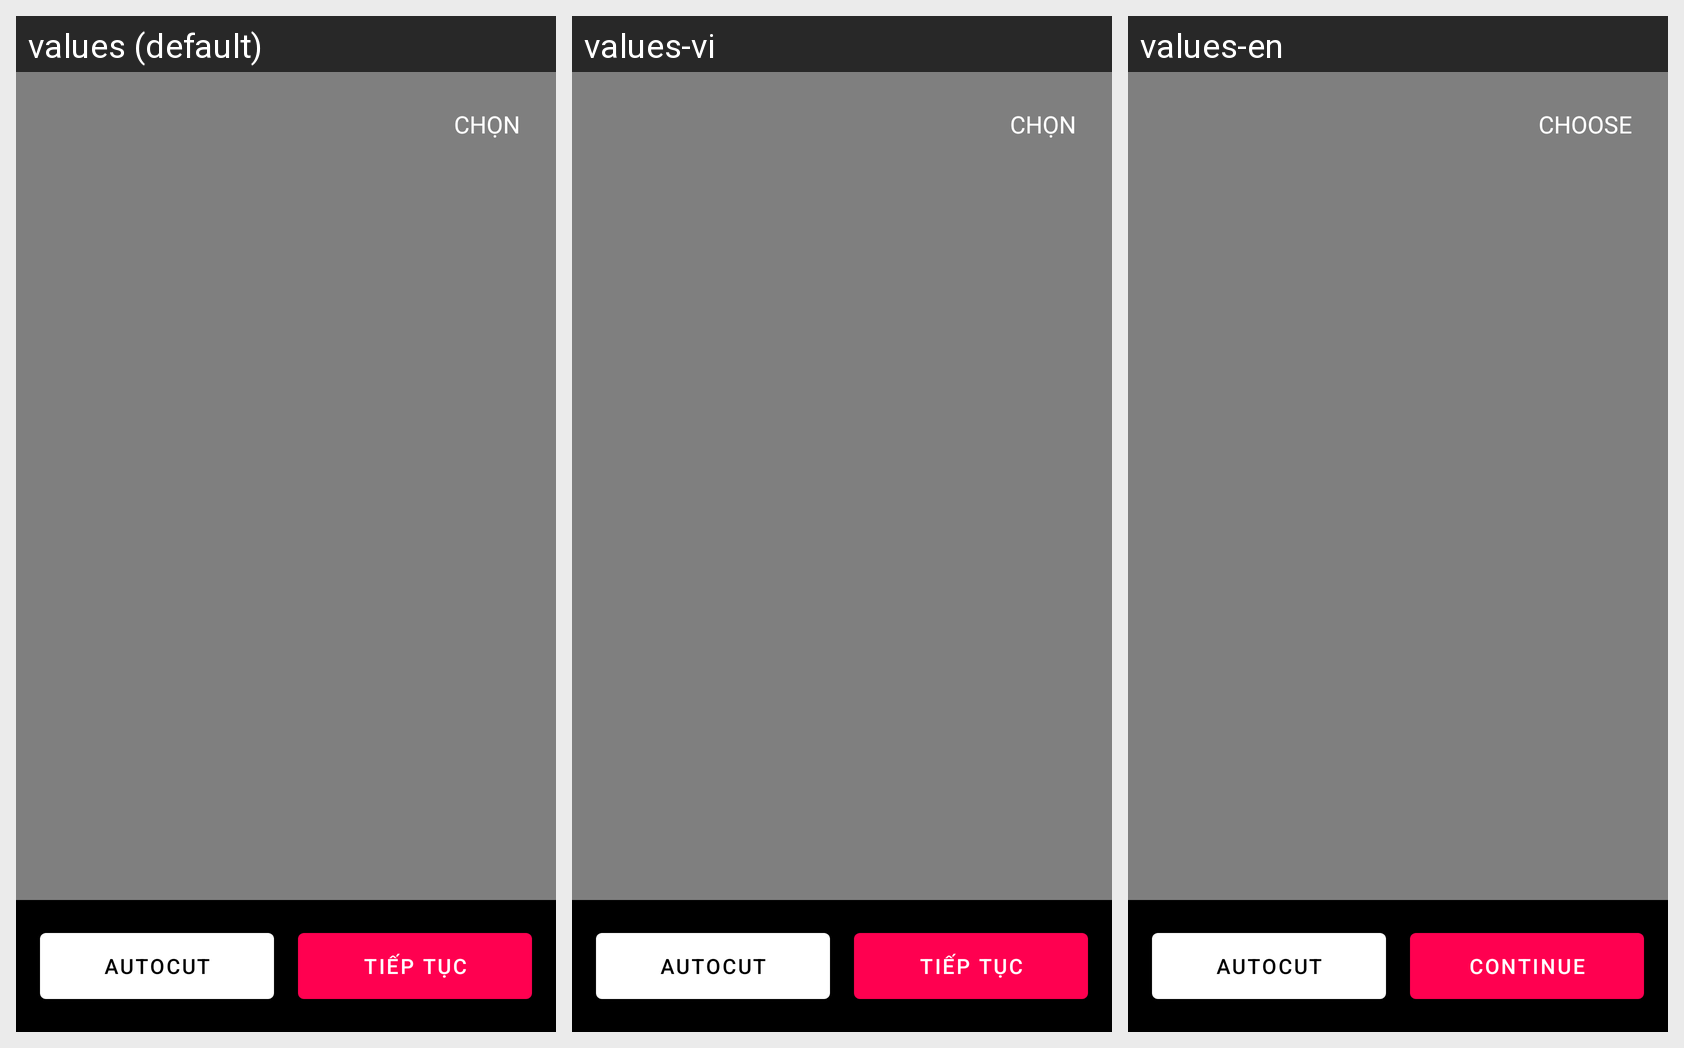

Locale-by-locale string values for the Android screen shown in this grid:
Android screen res/layout/activity_video_preview.xml rendered under 3 locales, left to right: values (default), values-vi, values-en. Device: Nexus 5 (rendered at 1080×1920; each locale shown at half size, 540×960, under a caption strip naming it); theme Theme.TikTok.
Strings drawn on this screen, with the default value and each locale's value (text and hints the layout hard-codes, and strings that could not be matched under every locale, appear in the picture but are not listed):

choose
  values: CHỌN
  values-vi: CHỌN
  values-en: CHOOSE

btn_continue
  values: Tiếp tục
  values-vi: Tiếp tục
  values-en: Continue
